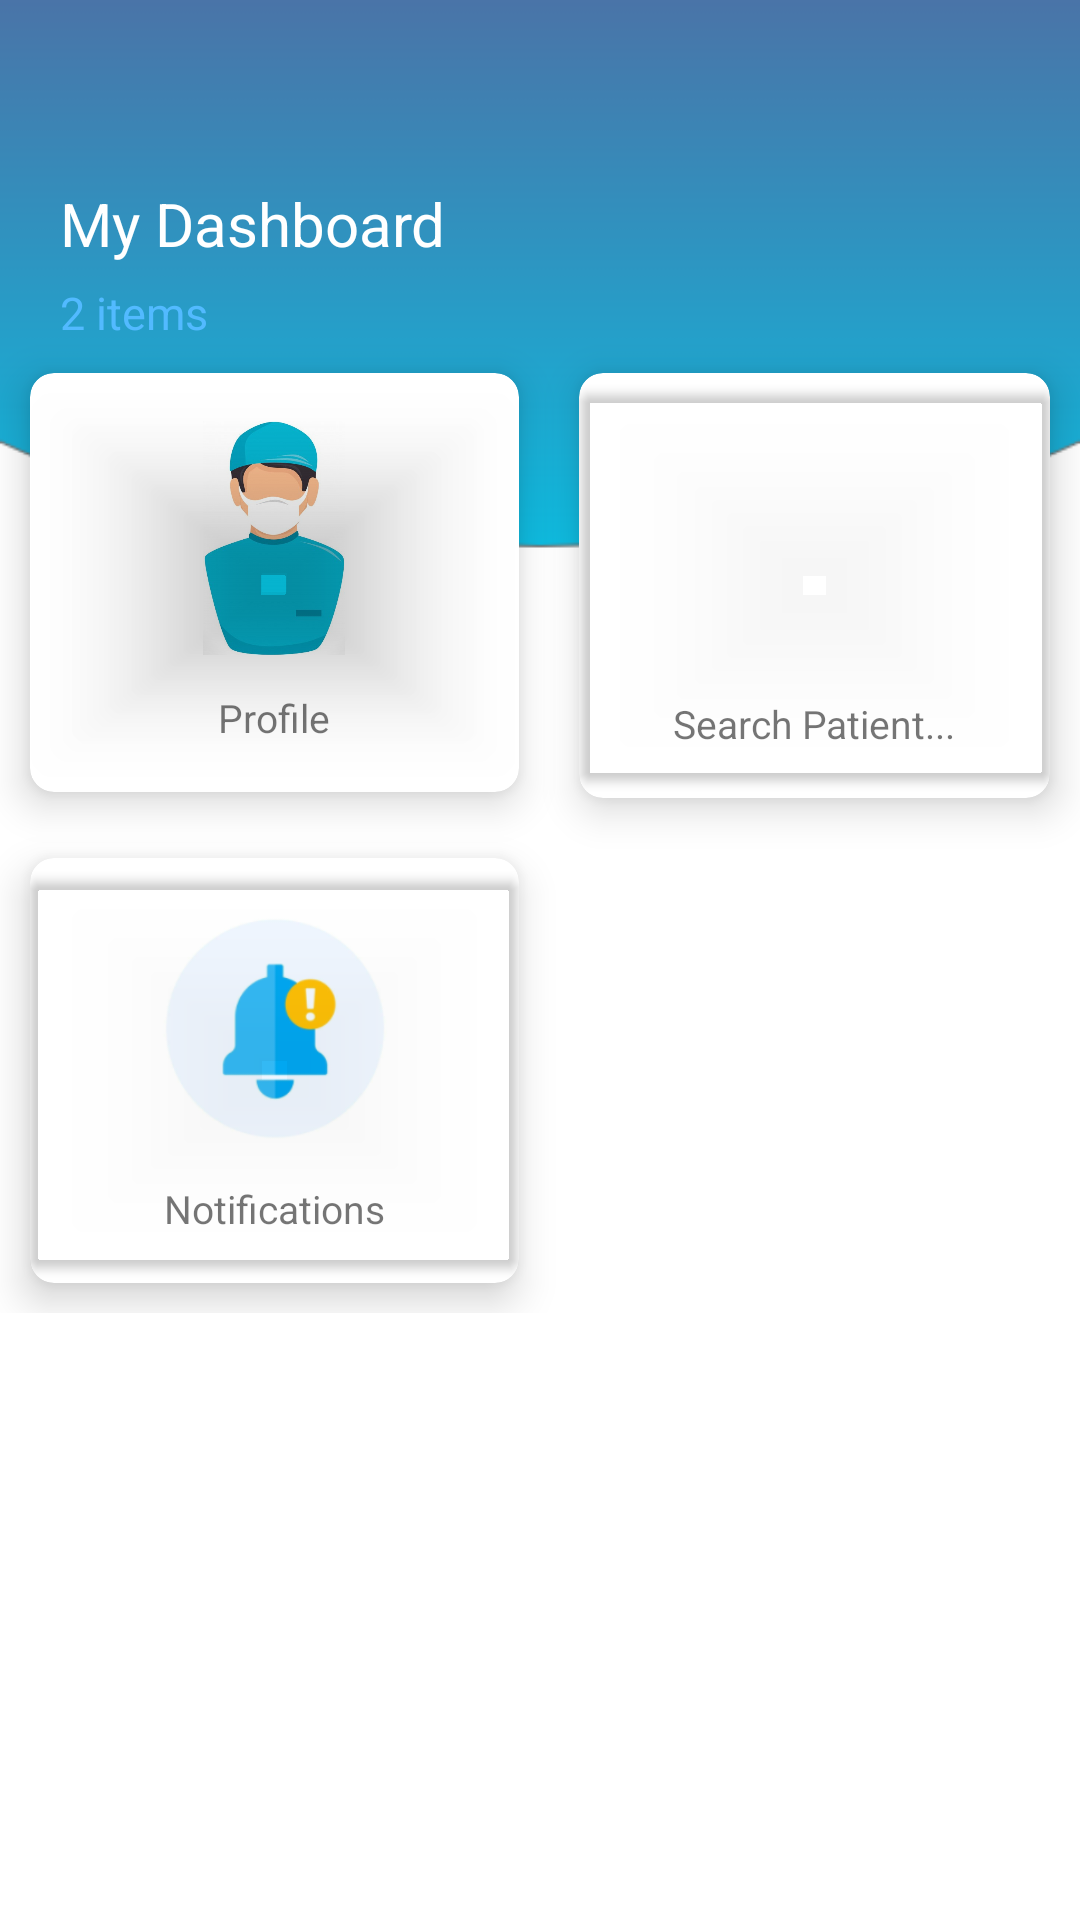

This screen was rendered from an Android layout file. Write that file and the resources it references.
<!-- AndroidManifest.xml: application theme AppTheme -->
<!-- res/layout/activity_doctor_dashboard_screen.xml -->
<?xml version="1.0" encoding="utf-8"?>
<ScrollView xmlns:android="http://schemas.android.com/apk/res/android"
    xmlns:app="http://schemas.android.com/apk/res-auto"
    xmlns:tools="http://schemas.android.com/tools"
    android:layout_width="match_parent"
    android:layout_height="match_parent"

    android:background="@mipmap/dashboard_background"
    tools:context=".Common.DoctorScreens.DoctorDashboardScreen">




    <LinearLayout
        android:layout_width="match_parent"
        android:layout_height="match_parent"
        android:layout_marginTop="5dp"
        android:orientation="vertical">


        <RelativeLayout
            android:layout_width="match_parent"
            android:layout_height="?actionBarSize">


            <com.google.android.material.button.MaterialButton
                android:id="@+id/back_pressed"
                android:onClick="LogOutofAccount"
                android:layout_width="wrap_content"
                android:layout_height="wrap_content"
                app:icon="@drawable/logout_icon"
                app:iconSize="35dp"
                app:iconTint="@color/black"
                app:backgroundTint="#00000000"
                android:layout_alignParentRight="true"
                android:layout_centerVertical="true"
                style="@style/Widget.AppCompat.Toolbar.Button.Navigation"
                android:paddingLeft="15dp"/>


        </RelativeLayout>



        <RelativeLayout
            android:layout_width="match_parent"
            android:layout_height="wrap_content"
            android:layout_marginRight="20dp"
            android:layout_marginLeft="20dp">

            <TextView
                android:id="@+id/txid"
                android:layout_width="wrap_content"
                android:layout_height="wrap_content"
                android:textSize="20sp"
                android:textColor="@color/white"
                android:text="My Dashboard"/>

            <TextView
                android:layout_width="wrap_content"
                android:layout_height="wrap_content"
                android:layout_below="@id/txid"
                android:layout_marginTop="6dp"
                android:textSize="15sp"
                android:textColor="#52BAFF"
                android:text="2 items"/>

        </RelativeLayout>

        <com.google.android.material.circularreveal.CircularRevealGridLayout
            android:layout_width="match_parent"
            android:layout_height="wrap_content"
            android:columnCount="2"
            android:rowCount="3"
            android:outlineSpotShadowColor="@color/black"
            android:columnOrderPreserved="false"
            android:alignmentMode="alignMargins">

            <androidx.cardview.widget.CardView
                android:layout_width="wrap_content"
                android:layout_height="wrap_content"
                android:layout_columnWeight="1"
                app:cardElevation="8dp"
                app:cardCornerRadius="8dp"
                android:layout_margin="10dp">

                <LinearLayout
                    android:layout_width="match_parent"
                    android:layout_height="match_parent"
                    android:orientation="vertical"
                    android:gravity="center"
                    android:padding="16sp">

                    <ImageView
                        android:layout_width="74dp"
                        android:layout_height="78dp"
                        android:src="@drawable/doctor_profile_icon" />

                    <TextView
                        android:layout_width="wrap_content"
                        android:layout_height="wrap_content"
                        android:layout_marginTop="12dp"
                        android:textSize="13sp"
                        android:text="Profile"/>

                </LinearLayout>

                <com.google.android.material.button.MaterialButton
                    android:id="@+id/profile"
                    android:onClick="ViewDoctorProfile"
                    android:layout_width="match_parent"
                    android:layout_height="match_parent"
                    app:backgroundTint="#00000000"/>

            </androidx.cardview.widget.CardView>

            <androidx.cardview.widget.CardView
                android:layout_width="100dp"
                android:layout_height="wrap_content"
                android:layout_columnWeight="1"
                app:cardElevation="8dp"
                app:cardCornerRadius="8dp"
                android:layout_margin="10dp">

                <LinearLayout
                    android:layout_width="match_parent"
                    android:layout_height="match_parent"
                    android:orientation="vertical"
                    android:gravity="center"
                    android:padding="16sp">



                    <ImageView
                        android:layout_width="80dp"
                        android:layout_height="80dp"
                        android:src="@drawable/search_patient_icon"/>

                    <TextView
                        android:layout_width="wrap_content"
                        android:layout_height="wrap_content"
                        android:layout_marginTop="12dp"
                        android:textSize="13sp"
                        android:text="Search Patient..."/>

                </LinearLayout>

                <com.google.android.material.button.MaterialButton
                    android:onClick="goToSearchPatientScreen"
                    android:id="@+id/symptoms"
                    android:layout_width="match_parent"
                    android:layout_height="match_parent"
                    app:backgroundTint="#00000000"/>

            </androidx.cardview.widget.CardView>

            <androidx.cardview.widget.CardView
                android:layout_width="100dp"
                android:layout_height="wrap_content"
                android:layout_columnWeight="1"
                app:cardElevation="8dp"
                app:cardCornerRadius="8dp"
                android:layout_margin="10dp">

                <LinearLayout
                    android:layout_width="match_parent"
                    android:layout_height="match_parent"
                    android:orientation="vertical"
                    android:gravity="center"
                    android:padding="16sp">



                    <ImageView
                        android:layout_width="80dp"
                        android:layout_height="80dp"
                        android:src="@drawable/notification_icon"/>

                    <TextView
                        android:layout_width="wrap_content"
                        android:layout_height="wrap_content"
                        android:layout_marginTop="12dp"
                        android:textSize="13sp"
                        android:text="Notifications"/>

                </LinearLayout>

                <com.google.android.material.button.MaterialButton
                    android:onClick="goToNotifiactionScreen"
                    android:id="@+id/notifications"
                    android:layout_width="match_parent"
                    android:layout_height="match_parent"
                    app:backgroundTint="#00000000"/>

            </androidx.cardview.widget.CardView>







        </com.google.android.material.circularreveal.CircularRevealGridLayout>


    </LinearLayout>

</ScrollView>
<!-- resources referenced by this layout -->
<resources>
  <color name="black">#000</color>
  <color name="white">#fff</color>
  <!-- drawable doctor_profile_icon: jpg bitmap (drawable-xxhdpi, 50240 bytes) -->
  <!-- drawable notification_icon: png bitmap (drawable-xxhdpi, 13457 bytes) -->
  <!-- mipmap dashboard_background: png bitmap (mipmap-mdpi, 13896 bytes) -->
  <style name="AppTheme" parent="Theme.MaterialComponents.Light.NoActionBar.Bridge">
          
          <item name="colorPrimary">@color/colorPrimary</item>
          <item name="colorPrimaryDark">@color/lightWhite</item>
          <item name="colorAccent">@color/colorAccent</item>
      </style>
  <color name="colorPrimary">#ffe400</color>
  <color name="lightWhite">#f5f5f5</color>
  <color name="colorAccent">#272727</color>
</resources>
